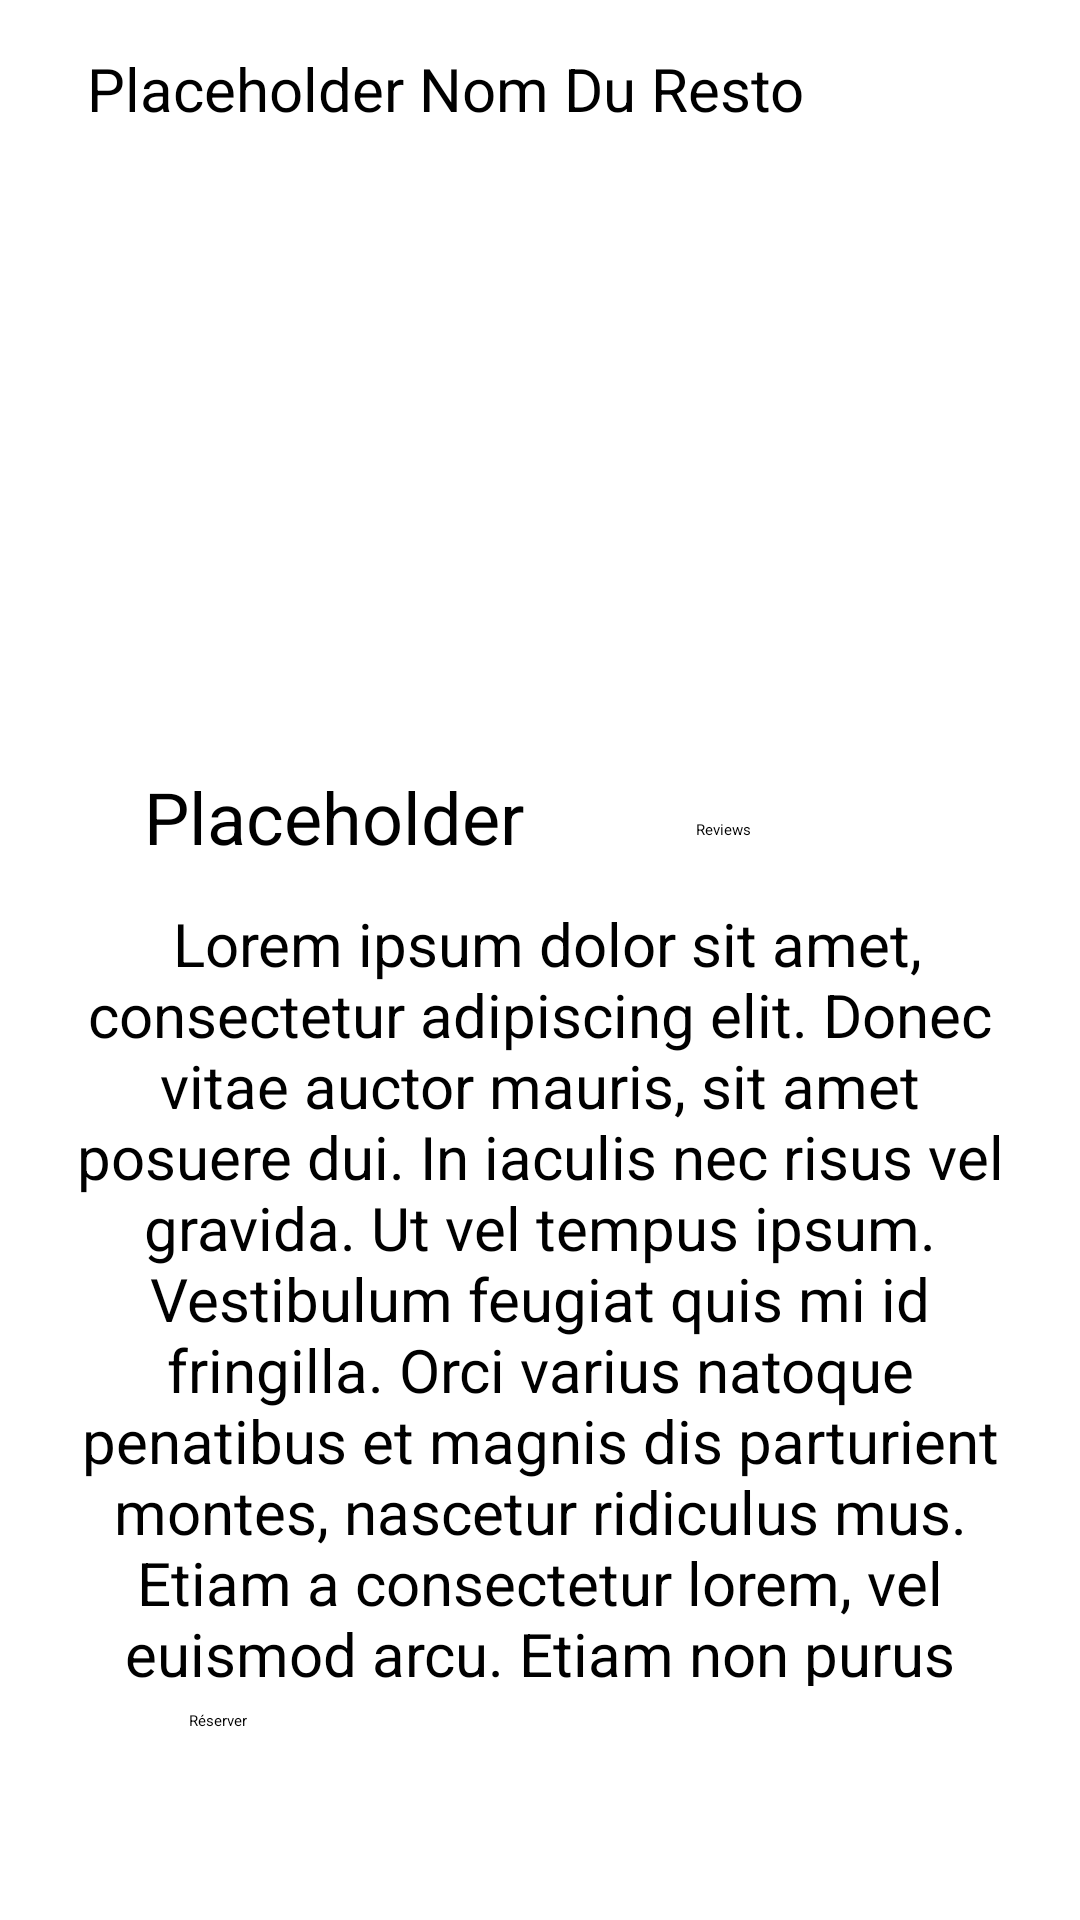

Reconstruct the res/layout file that produces this screen, plus the resources it refers to.
<!-- AndroidManifest.xml: application theme Theme.Restaurant -->
<!-- res/layout/restaurant_details.xml -->
<?xml version="1.0" encoding="utf-8"?>
<androidx.constraintlayout.widget.ConstraintLayout xmlns:android="http://schemas.android.com/apk/res/android"
    xmlns:app="http://schemas.android.com/apk/res-auto"
    xmlns:tools="http://schemas.android.com/tools"
    android:layout_width="match_parent"
    android:layout_height="match_parent">


    <TextView
        android:id="@+id/restaurantName"
        android:layout_width="283dp"
        android:layout_height="23dp"
        android:layout_marginTop="16dp"
        android:layout_marginEnd="48dp"
        android:text="Placeholder Nom Du Resto"
        android:textSize="20sp"
        app:layout_constraintEnd_toEndOf="parent"
        app:layout_constraintTop_toTopOf="parent" />

    <TextView
        android:id="@+id/stars"
        android:layout_width="161dp"
        android:layout_height="29dp"
        android:layout_marginStart="48dp"
        android:layout_marginTop="256dp"
        android:text="Placeholder"
        android:textSize="24sp"
        app:layout_constraintStart_toStartOf="parent"
        app:layout_constraintTop_toTopOf="parent" />

    <ImageView
        android:id="@+id/imageView"
        android:layout_width="414dp"
        android:layout_height="203dp"
        android:layout_marginTop="10dp"
        app:layout_constraintEnd_toEndOf="parent"
        app:layout_constraintStart_toStartOf="parent"
        app:layout_constraintTop_toBottomOf="@+id/restaurantName"
        tools:srcCompat="@tools:sample/backgrounds/scenic" />

    <Button
        android:id="@+id/button"
        android:layout_width="234dp"
        android:layout_height="54dp"
        android:layout_marginStart="100dp"
        android:layout_marginEnd="100dp"
        android:layout_marginBottom="16dp"
        android:text="Réserver"
        app:layout_constraintBottom_toBottomOf="parent"
        app:layout_constraintEnd_toEndOf="parent"
        app:layout_constraintStart_toStartOf="parent" />

    <ScrollView
        android:id="@+id/restaurantDescriptionScroll"
        android:layout_width="312dp"
        android:layout_height="0dp"
        android:layout_marginTop="16dp"
        android:layout_marginBottom="8dp"
        app:layout_constraintBottom_toTopOf="@+id/button"
        app:layout_constraintEnd_toEndOf="parent"
        app:layout_constraintStart_toStartOf="parent"
        app:layout_constraintTop_toBottomOf="@+id/stars">


        <TextView
            android:id="@+id/restaurantDescription"
            android:layout_width="match_parent"
            android:layout_height="match_parent"

            android:gravity="center"
            android:text=" Lorem ipsum dolor sit amet, consectetur adipiscing elit. Donec vitae auctor mauris, sit amet posuere dui. In iaculis nec risus vel gravida. Ut vel tempus ipsum. Vestibulum feugiat quis mi id fringilla. Orci varius natoque penatibus et magnis dis parturient montes, nascetur ridiculus mus. Etiam a consectetur lorem, vel euismod arcu. Etiam non purus quis odio consequat placerat in quis sem. Suspendisse purus nunc, blandit at eros non, pulvinar commodo dui.  Cras bibendum sem quis vulputate commodo. Integer vitae ipsum et leo ullamcorper vestibulum. Proin hendrerit, velit malesuada ultricies posuere, felis quam ullamcorper odio, et mattis dolor libero ut lectus. Sed malesuada non sapien nec ultricies. Sed faucibus interdum erat. Quisque ac tincidunt orci. Sed sodales eu quam sed hendrerit. Vestibulum tincidunt mattis magna. Mauris quis turpis elementum sem mattis maximus. Duis imperdiet turpis eget volutpat ultricies. Aenean tellus quam, tempor sit amet lorem nec, ultrices fermentum est. Vivamus quis ultrices ante. Maecenas et porta dui. Vestibulum elementum, turpis at dictum vehicula, quam ante lobortis massa, ornare iaculis orci urna non mi. Aliquam a ex fringilla, rutrum tortor vitae, semper urna.  Mauris hendrerit eget nisi in ultrices. Phasellus porttitor lobortis pellentesque. Fusce aliquet, tortor et venenatis pharetra, ante sem tristique ligula, sit amet ullamcorper sapien massa id augue. Mauris molestie metus at semper aliquet. Sed sapien diam, elementum id lacus eget, venenatis condimentum dolor. Nunc turpis nulla, semper eget consectetur id, pharetra id ipsum. Aliquam vitae porta odio. Fusce aliquet mauris eu enim finibus, id efficitur sem aliquet. Etiam facilisis magna vel suscipit posuere. Etiam faucibus nunc nulla, eu porta massa fermentum vitae. Sed auctor elementum arcu at rutrum. Quisque sed consectetur justo, nec facilisis tortor. Nullam consectetur libero metus, non pellentesque mauris condimentum ut. "
            android:textAllCaps="false"
            android:textSize="20sp" />
    </ScrollView>

    <Button
        android:id="@+id/accessReviews"
        android:layout_width="wrap_content"
        android:layout_height="wrap_content"
        android:layout_marginStart="23dp"
        android:layout_marginTop="8dp"
        android:layout_marginBottom="8dp"
        android:text="Reviews"
        app:layout_constraintBottom_toTopOf="@+id/restaurantDescriptionScroll"
        app:layout_constraintStart_toEndOf="@+id/stars"
        app:layout_constraintTop_toBottomOf="@+id/imageView" />

</androidx.constraintlayout.widget.ConstraintLayout>
<!-- resources referenced by this layout -->
<resources>

</resources>
